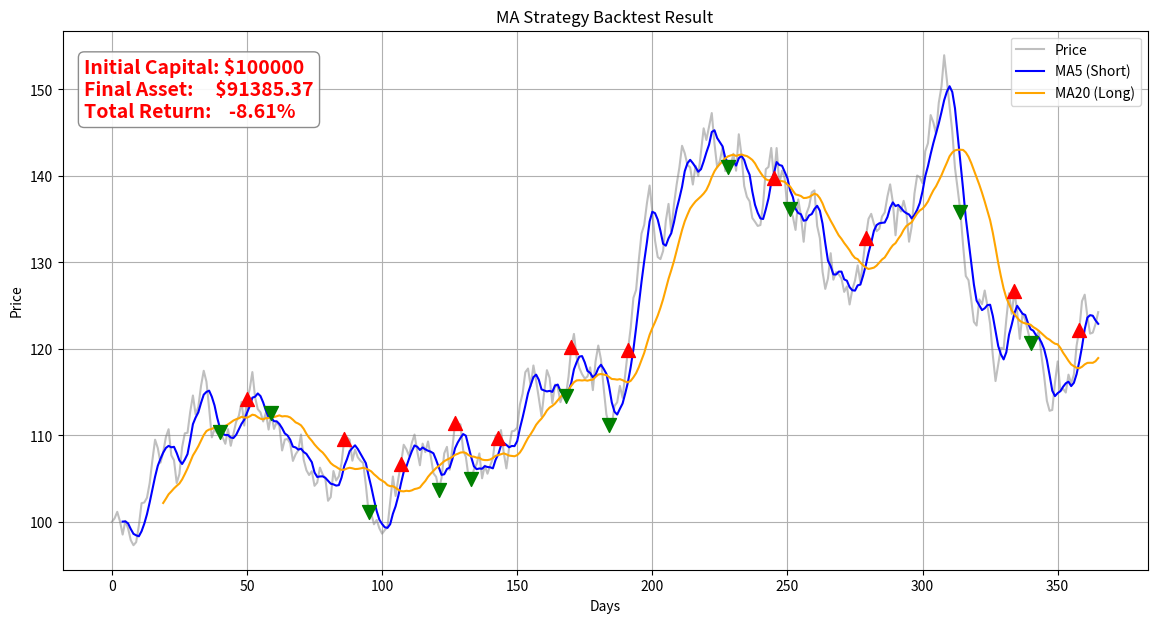

Python code for this plot:
import numpy as np
import matplotlib.pyplot as plt
import pandas as pd

initial_capital = 100000
capital = initial_capital
position = 0
history = [100]
print(f"初始資金: {initial_capital}")

for j in range(365):
    delta = float(np.random.uniform(-0.03, 0.03))
    new_price = history[-1] * (1 + delta)
    history.append(new_price)

df = pd.DataFrame(history, columns=['Price'])
df['MA5'] = df['Price'].rolling(window=5).mean()
df['MA20'] = df['Price'].rolling(window=20).mean()

plt.figure(figsize=(14, 7))
plt.plot(df['Price'], label='Price', color='gray', alpha=0.5)
plt.plot(df['MA5'], label='MA5 (Short)', color='blue', linewidth=1.5)
plt.plot(df['MA20'], label='MA20 (Long)', color='orange', linewidth=1.5)

for i in range(20, len(df)):
    current_price = df['Price'][i]

    if df["MA5"][i - 1] <= df["MA20"][i - 1] and df["MA5"][i] >= df["MA20"][i]:
        plt.scatter(i, current_price, marker='^', color='red', s=100, zorder=5)

        if position == 0:
            shares_to_buy = int(capital / current_price)
            cost = shares_to_buy * current_price
            capital -= cost
            position = shares_to_buy
            print(f"Day {i}: 買入 {shares_to_buy} 股 @ {current_price:.2f}")

    elif df["MA5"][i - 1] >= df["MA20"][i - 1] and df["MA5"][i] <= df["MA20"][i]:
        plt.scatter(i, current_price, marker='v', color='green', s=100, zorder=5)

        if position > 0:
            revenue = position * current_price
            capital += revenue
            position = 0
            print(f"Day {i}: 賣出獲利了結 @ {current_price:.2f}")

if position > 0:
    capital += position * df['Price'].iloc[-1]

total_return = (capital - initial_capital) / initial_capital * 100
color_result = 'green' if total_return > 0 else 'red'

# transform=plt.gca().transAxes 代表使用「相對座標」 (0,0是左下, 1,1是右上)
# (0.02, 0.95) 代表左上角位置
info_text = (
    f"Initial Capital: ${initial_capital}\n"
    f"Final Asset:     ${capital:.2f}\n"
    f"Total Return:    {total_return:.2f}%"
)

plt.text(0.02, 0.95, info_text,
         transform=plt.gca().transAxes,  # 鎖定在視窗座標，不隨數據移動
         fontsize=14,
         verticalalignment='top',
         color=color_result,  # 賺錢顯紅，賠錢顯綠
         fontweight='bold',
         bbox=dict(boxstyle='round', facecolor='white', alpha=0.9, edgecolor='gray'))  # 加個白底框框才看得清楚

plt.title("MA Strategy Backtest Result")
plt.xlabel("Days")
plt.ylabel("Price")
plt.grid(True)
plt.legend()
plt.show()